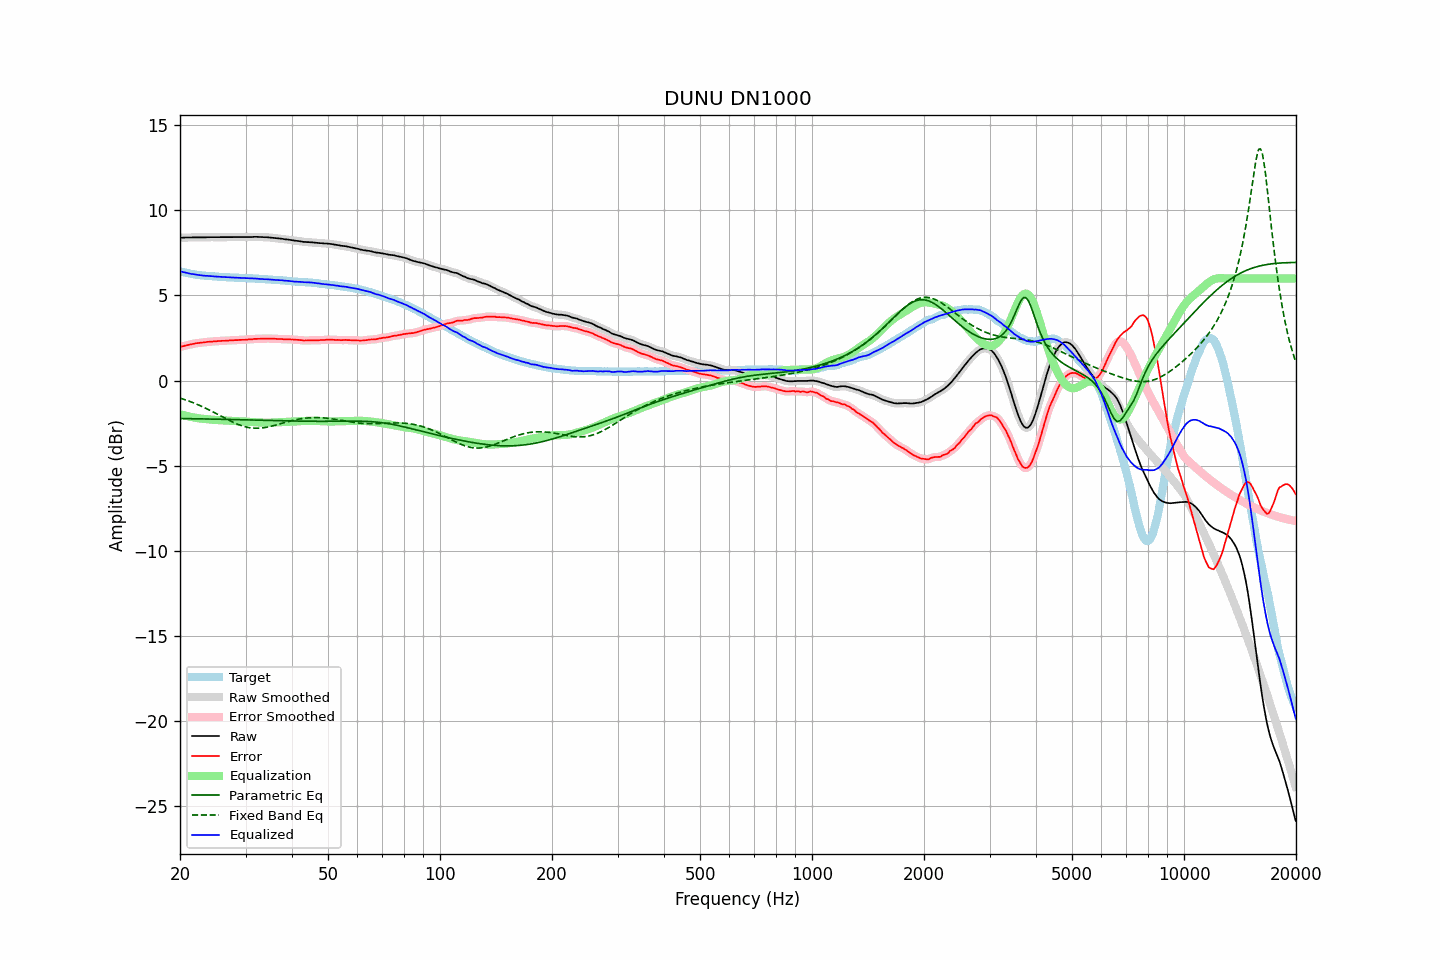

The data file committed next to this chart (first rows):
frequency, raw, error, smoothed, error_smoothed, equalization, parametric_eq, fixed_band_eq, equalized_raw, equalized_smoothed, target
20.00, 8.39, 1.97, 8.39, 1.97, -1.97, -2.22, -1.02, 6.42, 6.42, 6.42
20.20, 8.39, 2.00, 8.39, 2.00, -2.00, -2.23, -1.05, 6.39, 6.40, 6.39
20.40, 8.39, 2.02, 8.39, 2.02, -2.02, -2.23, -1.09, 6.37, 6.37, 6.37
20.61, 8.40, 2.05, 8.40, 2.05, -2.05, -2.23, -1.12, 6.35, 6.35, 6.35
20.81, 8.40, 2.07, 8.40, 2.07, -2.07, -2.23, -1.15, 6.33, 6.33, 6.33
21.02, 8.40, 2.09, 8.40, 2.09, -2.09, -2.23, -1.18, 6.31, 6.31, 6.31
21.23, 8.40, 2.11, 8.40, 2.11, -2.12, -2.23, -1.22, 6.28, 6.28, 6.29
21.44, 8.40, 2.13, 8.40, 2.13, -2.14, -2.24, -1.25, 6.26, 6.27, 6.27
21.66, 8.41, 2.16, 8.41, 2.16, -2.15, -2.24, -1.29, 6.26, 6.25, 6.25
21.87, 8.41, 2.17, 8.41, 2.18, -2.17, -2.24, -1.33, 6.24, 6.24, 6.24
22.09, 8.41, 2.19, 8.41, 2.19, -2.19, -2.24, -1.37, 6.22, 6.22, 6.22
22.31, 8.41, 2.20, 8.41, 2.20, -2.20, -2.24, -1.41, 6.21, 6.21, 6.21
22.54, 8.41, 2.21, 8.41, 2.22, -2.22, -2.24, -1.45, 6.19, 6.19, 6.20
22.76, 8.41, 2.23, 8.41, 2.23, -2.23, -2.25, -1.49, 6.18, 6.18, 6.18
22.99, 8.41, 2.24, 8.41, 2.24, -2.24, -2.25, -1.53, 6.17, 6.17, 6.17
23.22, 8.41, 2.25, 8.41, 2.25, -2.25, -2.25, -1.58, 6.16, 6.16, 6.16
23.45, 8.41, 2.26, 8.41, 2.26, -2.26, -2.25, -1.62, 6.15, 6.15, 6.15
23.69, 8.42, 2.28, 8.42, 2.27, -2.27, -2.25, -1.67, 6.15, 6.15, 6.14
23.92, 8.42, 2.28, 8.42, 2.28, -2.28, -2.25, -1.71, 6.14, 6.14, 6.14
24.16, 8.42, 2.29, 8.42, 2.29, -2.29, -2.26, -1.76, 6.13, 6.13, 6.13
24.40, 8.42, 2.29, 8.42, 2.29, -2.29, -2.26, -1.81, 6.13, 6.13, 6.13
24.65, 8.42, 2.30, 8.42, 2.30, -2.30, -2.26, -1.86, 6.12, 6.12, 6.12
24.89, 8.42, 2.30, 8.42, 2.31, -2.31, -2.26, -1.91, 6.11, 6.11, 6.12
25.14, 8.42, 2.31, 8.42, 2.31, -2.31, -2.26, -1.96, 6.11, 6.11, 6.11
25.39, 8.42, 2.32, 8.42, 2.32, -2.32, -2.27, -2.01, 6.10, 6.10, 6.10
25.65, 8.42, 2.33, 8.42, 2.33, -2.33, -2.27, -2.06, 6.09, 6.09, 6.09
25.91, 8.42, 2.34, 8.42, 2.33, -2.33, -2.27, -2.11, 6.09, 6.09, 6.08
26.16, 8.42, 2.34, 8.42, 2.34, -2.34, -2.27, -2.16, 6.08, 6.08, 6.08
26.43, 8.42, 2.34, 8.42, 2.34, -2.34, -2.27, -2.21, 6.08, 6.08, 6.08
26.69, 8.42, 2.35, 8.42, 2.35, -2.35, -2.28, -2.26, 6.07, 6.07, 6.07
26.96, 8.42, 2.35, 8.42, 2.35, -2.35, -2.28, -2.30, 6.07, 6.07, 6.07
27.23, 8.42, 2.36, 8.42, 2.36, -2.36, -2.28, -2.35, 6.06, 6.06, 6.06
27.50, 8.42, 2.36, 8.42, 2.36, -2.36, -2.28, -2.40, 6.06, 6.06, 6.06
27.77, 8.42, 2.37, 8.42, 2.37, -2.37, -2.28, -2.44, 6.05, 6.05, 6.05
28.05, 8.42, 2.38, 8.42, 2.37, -2.37, -2.29, -2.49, 6.05, 6.05, 6.04
28.33, 8.42, 2.38, 8.42, 2.38, -2.38, -2.29, -2.53, 6.04, 6.04, 6.04
28.62, 8.42, 2.38, 8.42, 2.38, -2.38, -2.29, -2.57, 6.04, 6.04, 6.04
28.90, 8.42, 2.39, 8.42, 2.39, -2.39, -2.29, -2.60, 6.03, 6.03, 6.03
29.19, 8.42, 2.39, 8.42, 2.39, -2.39, -2.30, -2.64, 6.03, 6.03, 6.03
29.48, 8.42, 2.39, 8.42, 2.39, -2.39, -2.30, -2.67, 6.03, 6.03, 6.03
29.78, 8.42, 2.40, 8.42, 2.40, -2.40, -2.30, -2.70, 6.02, 6.02, 6.02
30.08, 8.42, 2.40, 8.42, 2.40, -2.41, -2.30, -2.72, 6.01, 6.02, 6.02
30.38, 8.42, 2.41, 8.42, 2.41, -2.41, -2.31, -2.74, 6.01, 6.01, 6.01
30.68, 8.43, 2.42, 8.43, 2.42, -2.42, -2.31, -2.76, 6.01, 6.01, 6.01
30.99, 8.43, 2.42, 8.43, 2.43, -2.43, -2.31, -2.77, 6.00, 6.00, 6.01
31.30, 8.43, 2.43, 8.43, 2.43, -2.43, -2.31, -2.78, 6.00, 6.00, 6.00
31.61, 8.44, 2.45, 8.44, 2.44, -2.44, -2.31, -2.79, 6.00, 6.00, 5.99
31.93, 8.44, 2.45, 8.44, 2.45, -2.45, -2.32, -2.80, 5.99, 5.99, 5.99
32.24, 8.44, 2.45, 8.44, 2.46, -2.45, -2.32, -2.80, 5.99, 5.99, 5.99
32.57, 8.43, 2.46, 8.43, 2.46, -2.46, -2.32, -2.79, 5.97, 5.98, 5.97
32.89, 8.43, 2.46, 8.43, 2.46, -2.46, -2.32, -2.79, 5.97, 5.97, 5.97
33.22, 8.43, 2.46, 8.43, 2.46, -2.46, -2.33, -2.78, 5.97, 5.96, 5.97
33.55, 8.42, 2.46, 8.42, 2.46, -2.47, -2.33, -2.77, 5.95, 5.96, 5.96
33.89, 8.42, 2.47, 8.42, 2.47, -2.47, -2.33, -2.75, 5.95, 5.95, 5.95
34.23, 8.42, 2.47, 8.42, 2.47, -2.47, -2.33, -2.74, 5.95, 5.95, 5.95
34.57, 8.41, 2.47, 8.41, 2.47, -2.47, -2.34, -2.72, 5.94, 5.94, 5.94
34.92, 8.40, 2.47, 8.40, 2.47, -2.47, -2.34, -2.70, 5.93, 5.93, 5.93
35.27, 8.39, 2.46, 8.39, 2.46, -2.46, -2.34, -2.67, 5.93, 5.93, 5.93
35.62, 8.38, 2.46, 8.38, 2.46, -2.46, -2.34, -2.65, 5.92, 5.92, 5.92
35.97, 8.37, 2.46, 8.37, 2.46, -2.46, -2.35, -2.62, 5.91, 5.91, 5.91
... 635 more rows
